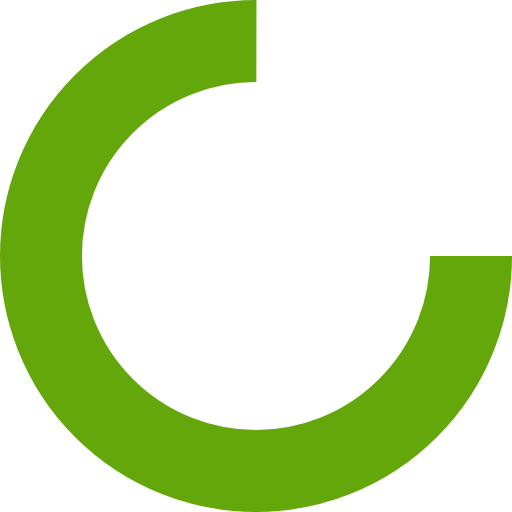
t = 0.00 s
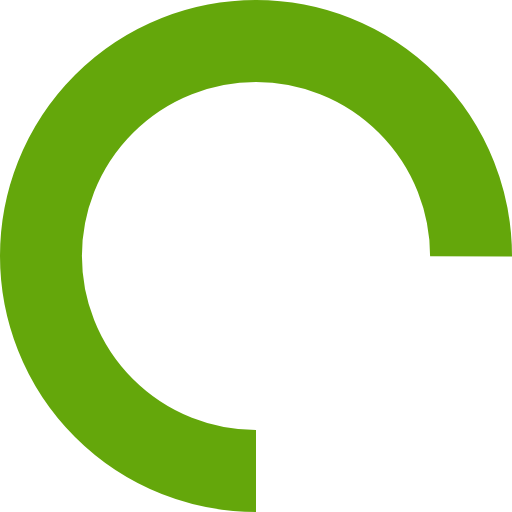
t = 0.50 s
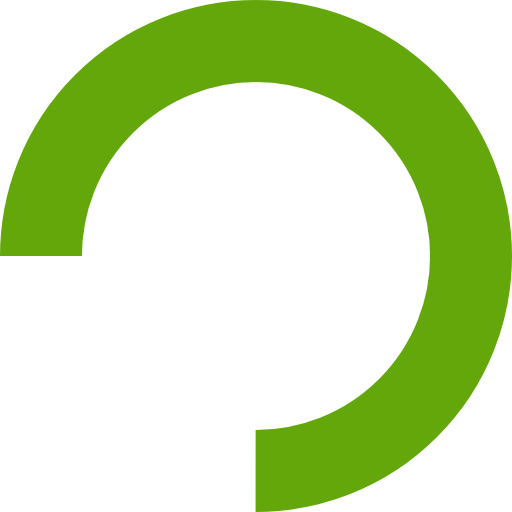
t = 1.00 s
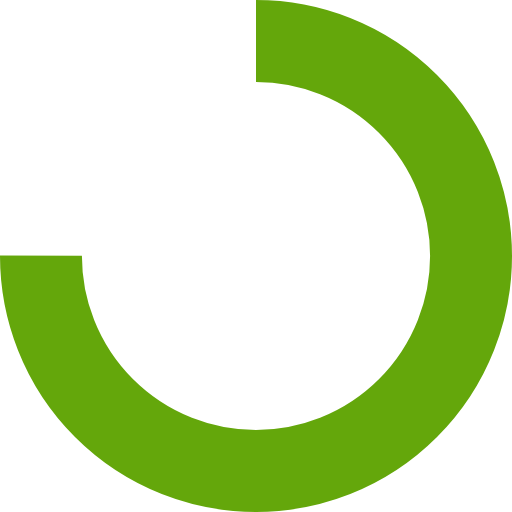
t = 1.50 s

The animated SVG that drew these frames (rendered in a browser with its animation timeline set to each time). Animation: 1 SMIL element (animateTransform=1); one cycle of 2.00 s, repeats indefinitely.

<svg width="200px"  height="200px"  xmlns="http://www.w3.org/2000/svg" viewBox="0 0 100 100" preserveAspectRatio="xMidYMid" class="lds-rolling" style="background: none;"><circle cx="50" cy="50" fill="none" ng-attr-stroke="{{config.color}}" ng-attr-stroke-width="{{config.width}}" ng-attr-r="{{config.radius}}" ng-attr-stroke-dasharray="{{config.dasharray}}" stroke="#64A70B" stroke-width="16" r="42" stroke-dasharray="197.92033717615698 67.97344572538566" transform="rotate(191.935 50 50)"><animateTransform attributeName="transform" type="rotate" calcMode="linear" values="0 50 50;360 50 50" keyTimes="0;1" dur="2s" begin="0s" repeatCount="indefinite"></animateTransform></circle></svg>